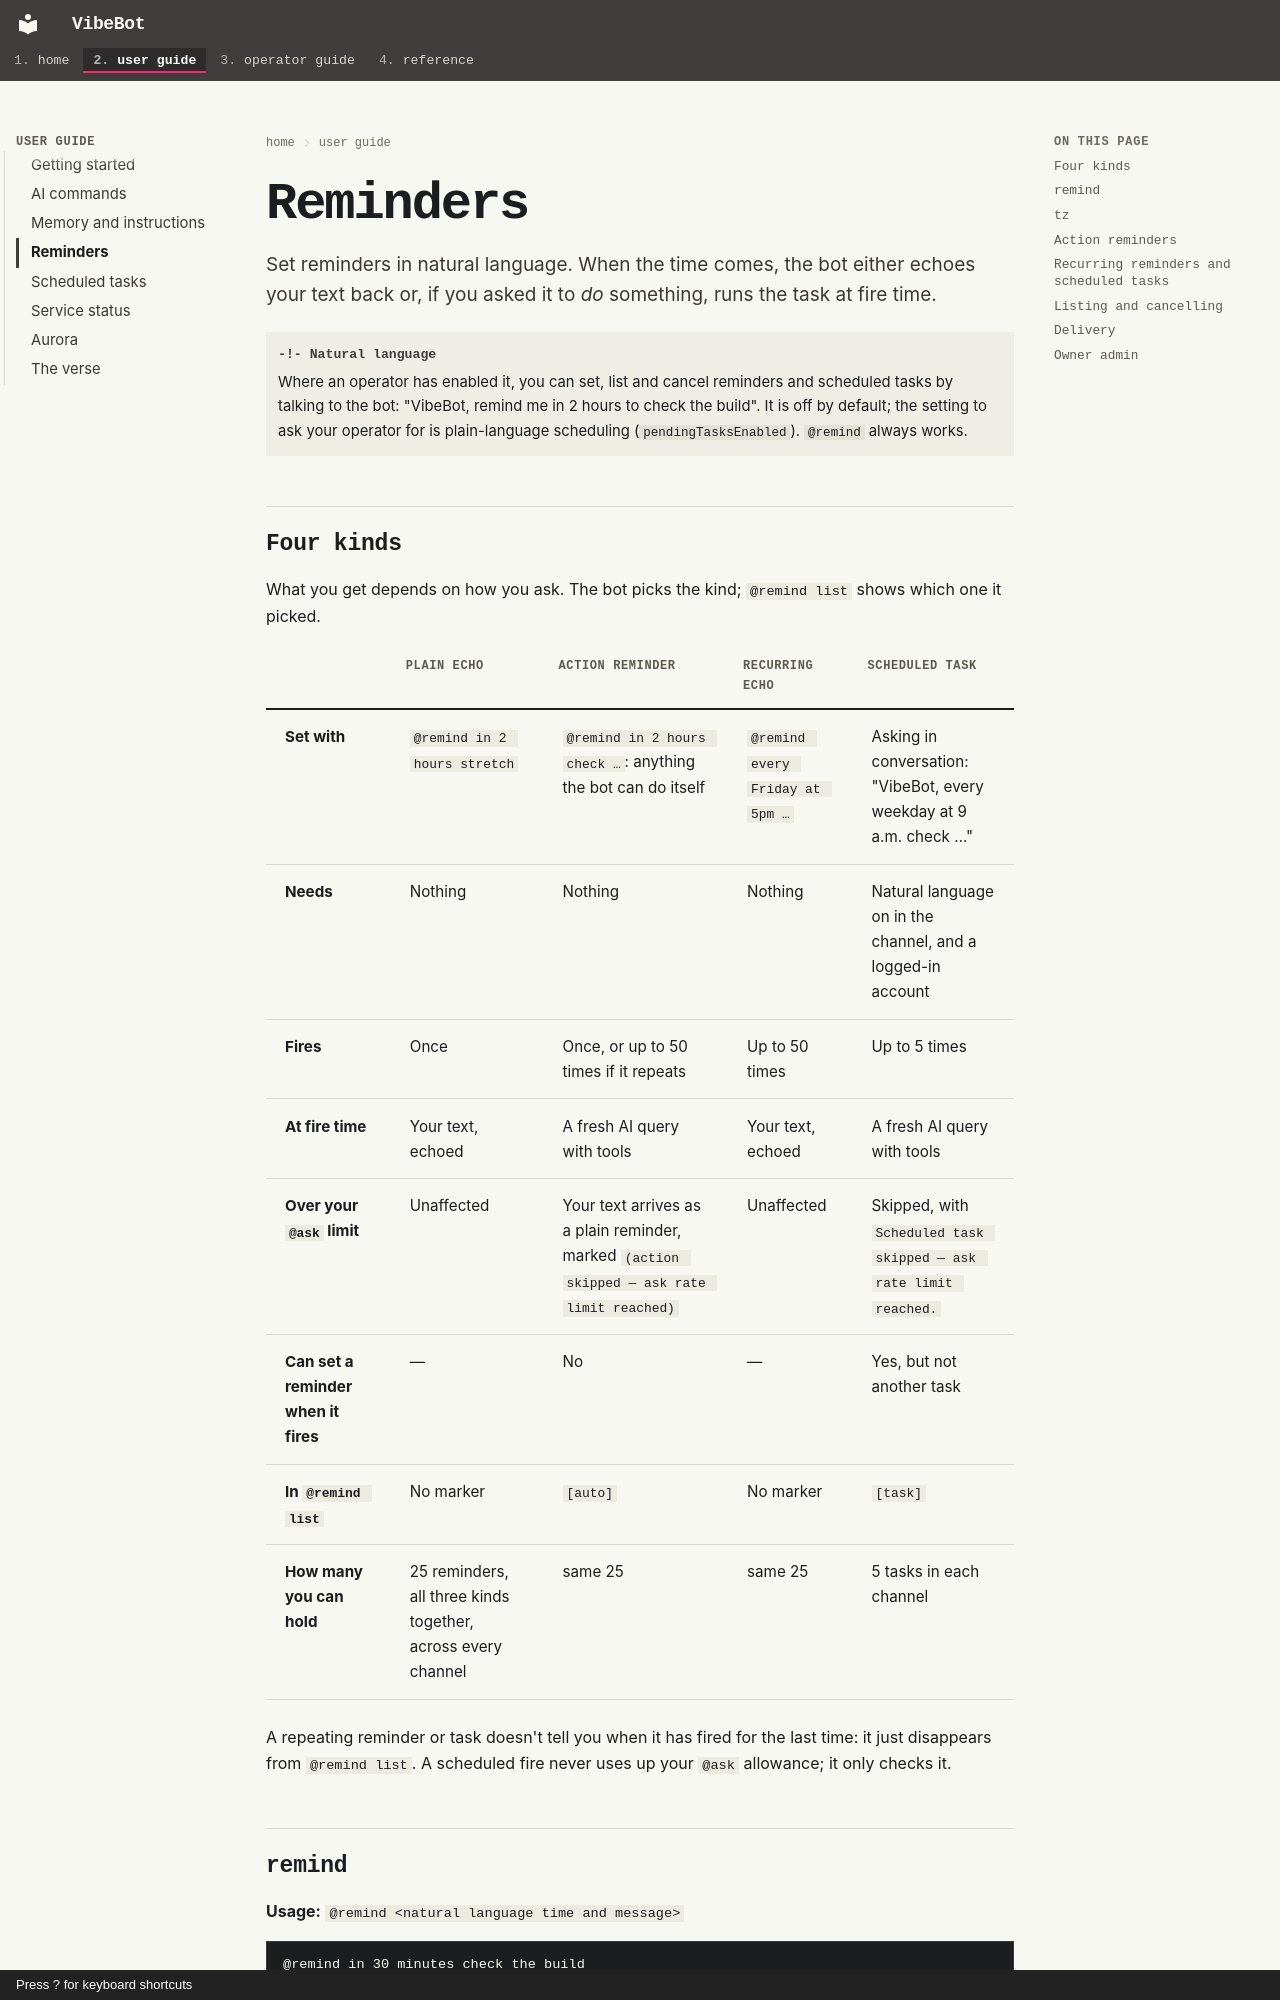

repository: rdrake/vibebot · page: user/reminders/index.html · generator: mkdocs · copyright: Press ? for keyboard shortcuts

# Reminders

Set reminders in natural language. When the time comes, the bot either echoes your text back or, if you asked it to *do* something, runs the task at fire time.

!!! tip "Natural language"
    Where an operator has enabled it, you can set, list and cancel reminders and scheduled tasks by talking to the bot: "VibeBot, remind me in 2 hours to check the build". It is off by default; the setting to ask your operator for is plain-language scheduling (`pendingTasksEnabled`). `@remind` always works.

## Four kinds

What you get depends on how you ask. The bot picks the kind; `@remind list` shows which one it picked.

| | Plain echo | Action reminder | Recurring echo | Scheduled task |
|---|---|---|---|---|
| **Set with** | `@remind in 2 hours stretch` | `@remind in 2 hours check …`: anything the bot can do itself | `@remind every Friday at 5pm …` | Asking in conversation: "VibeBot, every weekday at 9 a.m. check …" |
| **Needs** | Nothing | Nothing | Nothing | Natural language on in the channel, and a logged-in account |
| **Fires** | Once | Once, or up to 50 times if it repeats | Up to 50 times | Up to 5 times |
| **At fire time** | Your text, echoed | A fresh AI query with tools | Your text, echoed | A fresh AI query with tools |
| **Over your `@ask` limit** | Unaffected | Your text arrives as a plain reminder, marked `(action skipped — ask rate limit reached)` | Unaffected | Skipped, with `Scheduled task skipped — ask rate limit reached.` |
| **Can set a reminder when it fires** | — | No | — | Yes, but not another task |
| **In `@remind list`** | No marker | `[auto]` | No marker | `[task]` |
| **How many you can hold** | 25 reminders, all three kinds together, across every channel | same 25 | same 25 | 5 tasks in each channel |

A repeating reminder or task doesn't tell you when it has fired for the last time: it just disappears from `@remind list`. A scheduled fire never uses up your `@ask` allowance; it only checks it.
